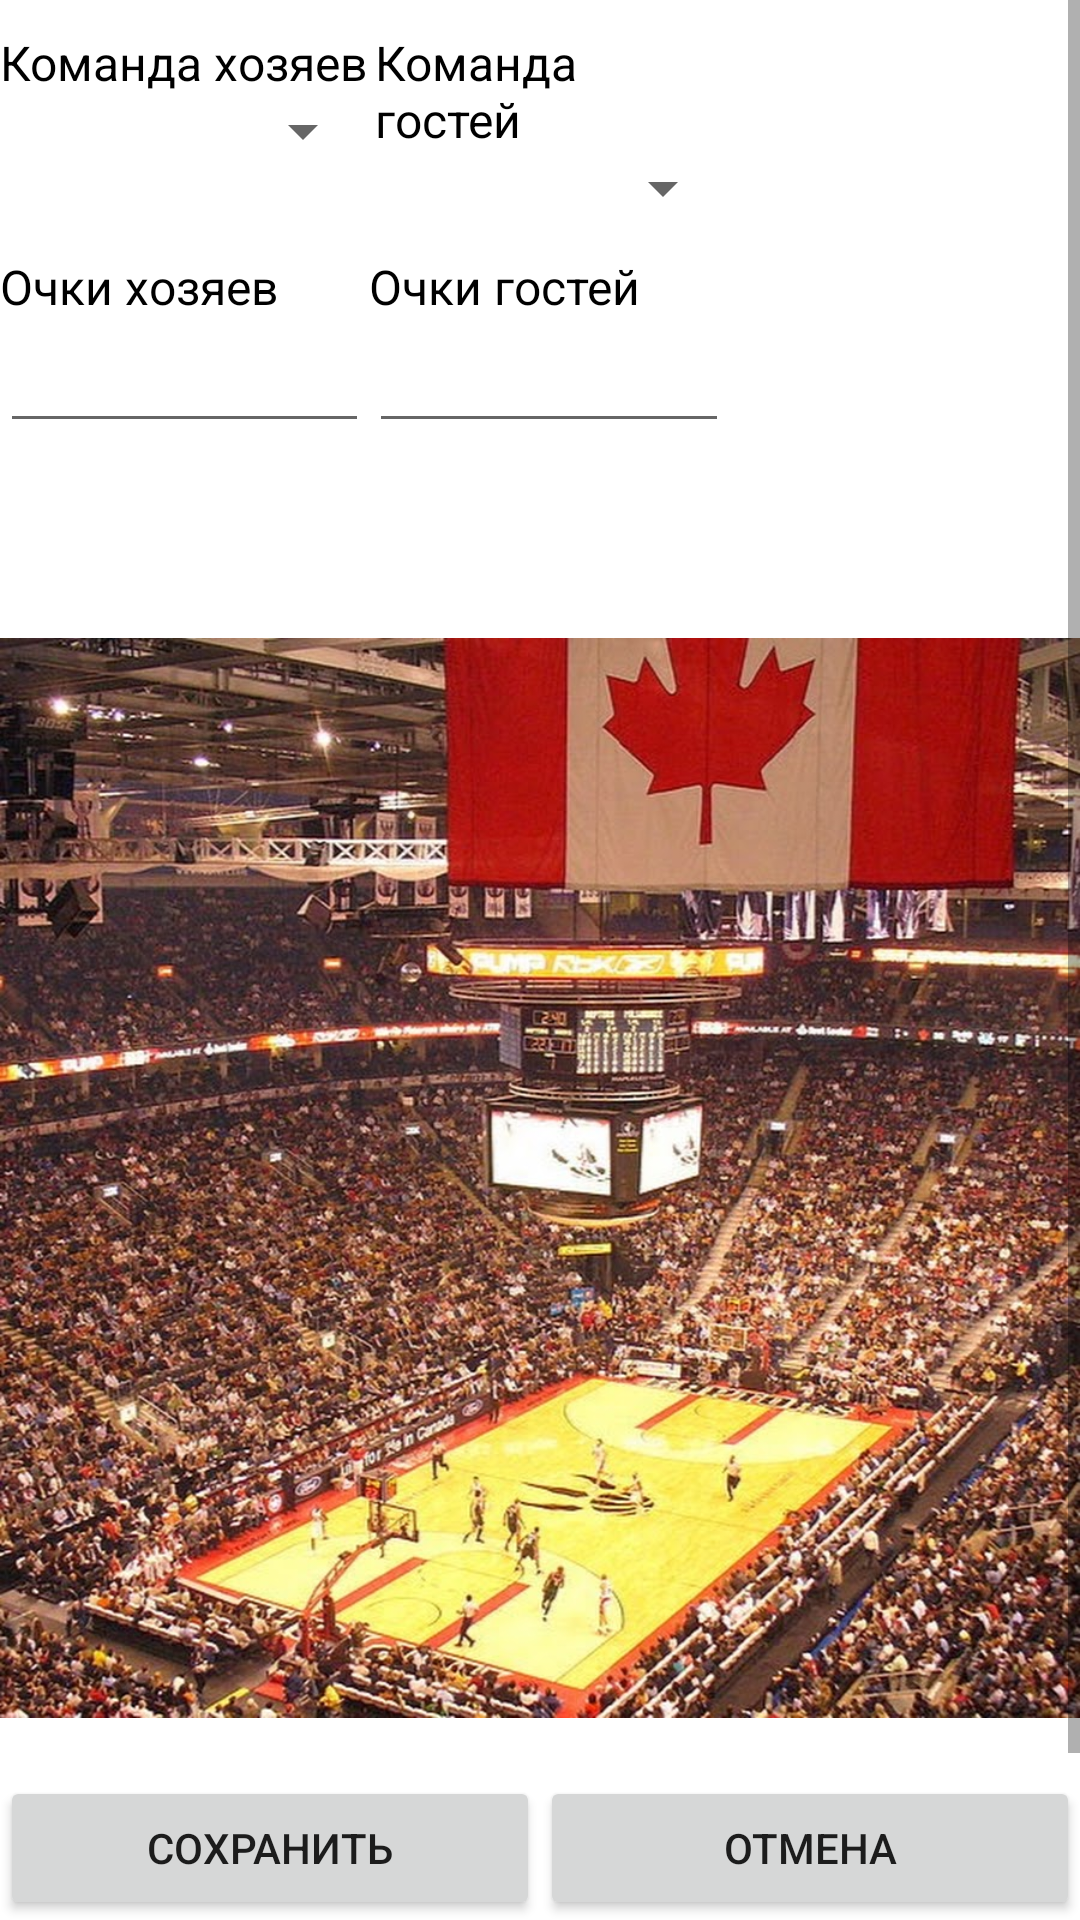

The Android layout XML behind this screen, and the referenced resources:
<!-- AndroidManifest.xml: fallback theme Theme.MaterialComponents.DayNight.NoActionBar -->
<!-- res/layout/activity_add.xml -->
<?xml version="1.0" encoding="utf-8"?>
<RelativeLayout
    xmlns:android="http://schemas.android.com/apk/res/android"
    xmlns:app="http://schemas.android.com/apk/res-auto"
    xmlns:tools="http://schemas.android.com/apk/res-auto"
    android:layout_width="fill_parent"
    android:layout_height="fill_parent"
    android:orientation="vertical">

    <LinearLayout
        android:id="@+id/buttons"
        android:orientation="horizontal"
        android:layout_width="fill_parent"
        android:layout_height="wrap_content"
        android:layout_alignParentBottom="true" >
        <Button
            android:id="@+id/butSave"
            android:layout_width="fill_parent"
            android:layout_height="wrap_content"
            android:layout_weight="1"
            android:text="@string/save"
            />

        <Button
            android:id="@+id/butCancel"
            android:layout_width="fill_parent"
            android:layout_height="wrap_content"
            android:layout_weight="1"
            android:text="@string/cancel"
            />

    </LinearLayout>

    <ScrollView
        android:layout_above="@id/buttons"
        android:layout_width="fill_parent"
        android:layout_height="fill_parent"
        android:fillViewport="true">

        <LinearLayout
            android:layout_width="fill_parent"
            android:layout_height="wrap_content"
            android:orientation="vertical" >

            <LinearLayout
                android:layout_width="match_parent"
                android:layout_height="wrap_content"
                android:orientation="horizontal" >
                <LinearLayout
                    android:layout_width="wrap_content"
                    android:layout_height="wrap_content"
                    android:orientation="vertical" >

                    <TextView
                        style="@style/TextStyle"
                        android:layout_width="125dp"
                        android:layout_height="wrap_content"
                        android:text="@string/teamhomefield" />

                    <Spinner
                        android:id="@+id/TeamHome"
                        android:layout_width="fill_parent"
                        android:layout_height="wrap_content"
                        android:spinnerMode="dialog"
                        android:verticalScrollbarPosition="right" />

                    <requestFocus />
                </LinearLayout>
                <LinearLayout
                    android:layout_width="wrap_content"
                    android:layout_height="wrap_content"
                    android:orientation="vertical" >

                    <TextView
                        style="@style/TextStyle"
                        android:layout_width="120dp"
                        android:layout_height="wrap_content"
                        android:text="@string/teamguestfield" />

                    <Spinner
                        android:id="@+id/TeamGuest"
                        android:layout_width="fill_parent"
                        android:layout_height="wrap_content"
                        android:spinnerMode="dialog"
                        android:verticalScrollbarPosition="right" />

                </LinearLayout>
            </LinearLayout>

            <LinearLayout
                android:layout_width="match_parent"
                android:layout_height="wrap_content"
                android:orientation="horizontal">

                <LinearLayout
                    android:layout_width="wrap_content"
                    android:layout_height="wrap_content"
                    android:orientation="vertical">

                    <TextView
                        style="@style/TextStyle"
                        android:layout_width="123dp"
                        android:layout_height="wrap_content"
                        android:text="@string/goalshomefield" />

                    <EditText
                        android:id="@+id/GoalsHome"
                        android:layout_width="fill_parent"
                        android:layout_height="wrap_content"
                        android:inputType="text" />

                </LinearLayout>

                <LinearLayout
                    android:layout_width="wrap_content"
                    android:layout_height="wrap_content"
                    android:orientation="vertical">

                    <TextView
                        style="@style/TextStyle"
                        android:layout_width="120dp"
                        android:layout_height="wrap_content"
                        android:text="@string/goalsguestfield" />

                    <EditText
                        android:id="@+id/GoalsGuest"
                        android:layout_width="fill_parent"
                        android:layout_height="wrap_content"
                        android:inputType="text" />

                </LinearLayout>
            </LinearLayout>

            <TextView
                android:id="@+id/inviz1"
                android:layout_width="match_parent"
                android:layout_height="wrap_content"
                android:visibility="visible" />

            <TextView
                android:id="@+id/inviz2"
                android:layout_width="match_parent"
                android:layout_height="wrap_content"
                android:visibility="visible" />

            <ImageView
                android:id="@+id/imageView3"
                android:layout_width="match_parent"
                android:layout_height="414dp"
                android:visibility="visible"
                android:src="@drawable/matchcomm"
                />

        </LinearLayout>
    </ScrollView>
</RelativeLayout>
<!-- resources referenced by this layout -->
<resources>
  <!-- drawable matchcomm: jpg bitmap (drawable, 275721 bytes) -->
  <string name="cancel">Отмена</string>
  <string name="goalsguestfield">Очки гостей</string>
  <string name="goalshomefield">Очки хозяев</string>
  <string name="save">Сохранить</string>
  <string name="teamguestfield">Команда гостей</string>
  <string name="teamhomefield">Команда хозяев</string>
  <style name="TextStyle">
          <item name="android:paddingTop">10dp</item>
          <item name="android:textSize">16dp</item>
          <item name="android:textStyle">normal</item>
          <item name="android:textColor">#000000</item>
      </style>
</resources>
